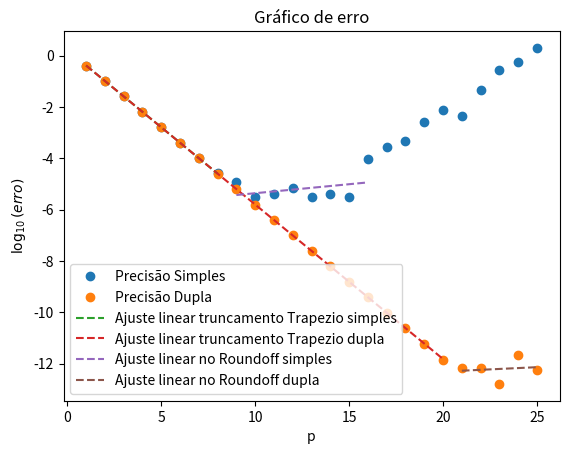

This figure's Python source:
import matplotlib.pyplot as plt
from math import log

def Trunca(x):

    ex = (-6.01829e-1)*x + (2.18789e-1)

    return ex

def Round_simp16(x):

    ajuste = (3.81869e-1)*x + (-9.86099)

    return ajuste

def Round_simp8(x):

    ajuste = (7.01149e-2)*x + (-6.05982)

    return ajuste

def Round_dupl(x):

    ajuste = (3.44063e-2)*x + (-1.29958e1)

    return ajuste

erro_simples = [0.406250, 0.103516, 0.026001, 0.006508, 0.001628, 0.000408, 0.000102, 0.000027, 0.000012, 0.000003, 0.000004, 0.000007, 0.000003, 0.000004, 0.000003, 0.000094, 0.000277, 0.000484, 0.002491, 0.007617, 0.004385, 0.044366, 0.277420, 0.564703, 2.000000]
erro_dupla = [0.406250000000000, 0.103515625000000, 0.026000976562500, 0.006507873535156, 0.001627445220947, 0.000406891107559, 0.000101724639535, 0.000025431276299, 0.000006357826351, 0.000001589456852, 0.000000397364335, 0.000000099341072, 0.000000024835254, 0.000000006208840, 0.000000001552174, 0.000000000388059, 0.000000000096839, 0.000000000024241, 0.000000000005815, 0.000000000001452, 0.000000000000672, 0.000000000000703, 0.000000000000163, 0.000000000002173, 0.000000000000568]
p = []
Ajuste_Truncamento_simp = []
Ajuste_Truncamento_dupl = []
Ajuste_Roundoff_simp8 = []
Ajuste_Roundoff_simp16 = []
Ajuste_Roundoff_dupl = []
p_trunc_simp = []
p_trunc_dupl = []
p_round_simp8 = []
p_round_simp16 = []
p_round_dupl = []

for i in range(25):

    erro_simples[i] = log(erro_simples[i], 10)
    erro_dupla[i] = log(erro_dupla[i], 10)
    p.append(i+1)

    if i < 20:

        Ajuste_Truncamento_dupl.append(Trunca(i+1))
        p_trunc_dupl.append(i+1)

        if i < 8:

            Ajuste_Truncamento_simp.append(Trunca(i+1))
            p_trunc_simp.append(i+1)

        elif i < 16:

            Ajuste_Roundoff_simp8.append(Round_simp8(i+1))
            p_round_simp8.append(i+1)

        else:

            Ajuste_Roundoff_simp16.append(Round_simp16(i+1))
            p_round_simp16.append(i+1)

    else:

        Ajuste_Roundoff_simp16.append(Round_simp16(i+1))
        p_round_simp16.append(i+1)

        Ajuste_Roundoff_dupl.append(Round_dupl(i+1))
        p_round_dupl.append(i+1)

plt.plot(p,erro_simples,'o',label='Precisão Simples')
plt.plot(p,erro_dupla,'o',label='Precisão Dupla')
plt.plot(p_trunc_simp,Ajuste_Truncamento_simp,'--',label='Ajuste linear truncamento Trapezio simples')
plt.plot(p_trunc_dupl,Ajuste_Truncamento_dupl,'--',label='Ajuste linear truncamento Trapezio dupla')
plt.plot(p_round_simp8,Ajuste_Roundoff_simp8,'--',label='Ajuste linear no Roundoff simples')
#plt.plot(p_round_simp16,Ajuste_Roundoff_simp16,'--',label='Ajuste linear no Roundoff simples 2')
plt.plot(p_round_dupl,Ajuste_Roundoff_dupl,'--',label='Ajuste linear no Roundoff dupla')
plt.xlabel("p")
plt.ylabel("$\log_{10}(erro)$")
plt.title("Gráfico de erro")
plt.legend()
plt.show()
